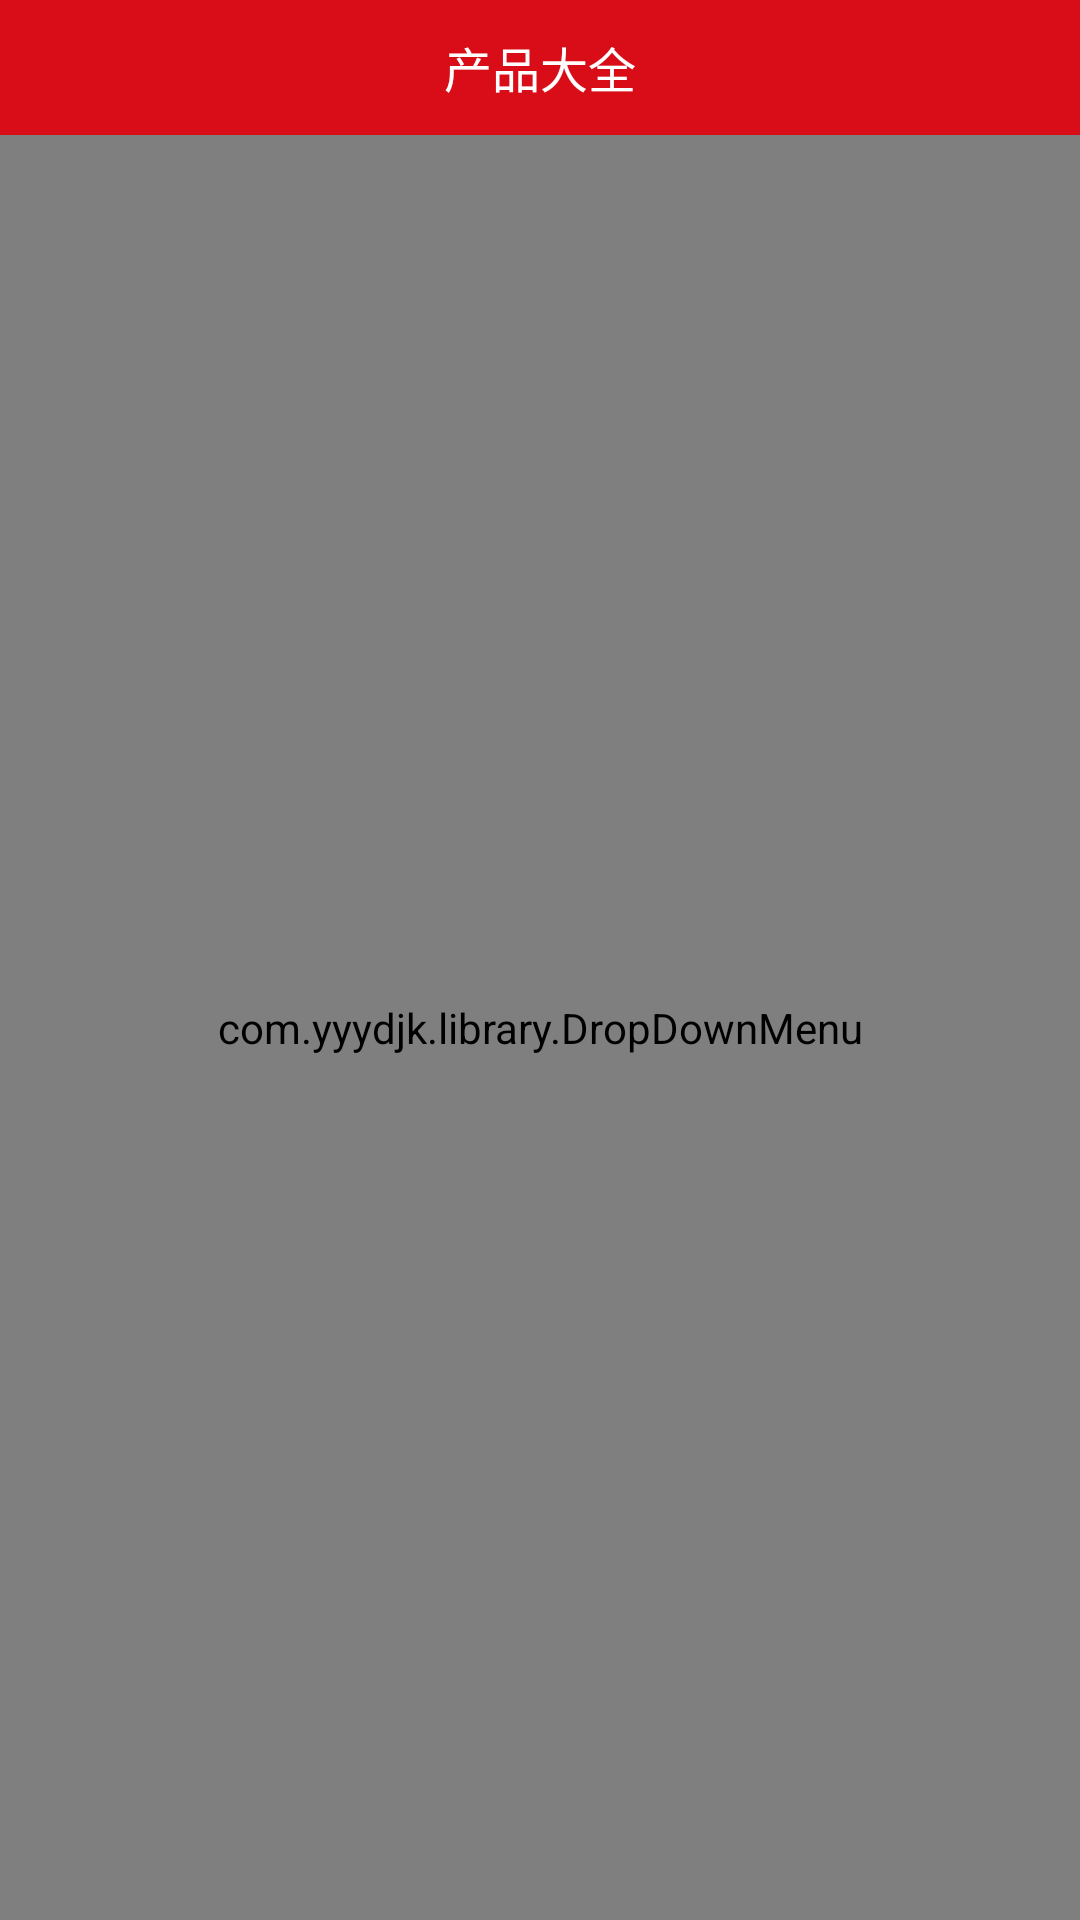

Produce the Android XML layout that renders to this screen, including the resource entries it uses.
<!-- AndroidManifest.xml: application theme AppTheme -->
<!-- res/layout/fragment_loan.xml -->
<?xml version="1.0" encoding="utf-8"?>
<LinearLayout xmlns:android="http://schemas.android.com/apk/res/android"
    xmlns:app="http://schemas.android.com/apk/res-auto"
    android:layout_width="match_parent"
    android:layout_height="match_parent"
    android:background="@color/white"
    android:orientation="vertical">

    <TextView
        android:layout_width="match_parent"
        android:layout_height="45dp"
        android:background="@color/theme_color"
        android:gravity="center"
        android:text="产品大全"
        android:textColor="@color/white"
        android:textSize="16sp" />

    <com.yyydjk.library.DropDownMenu
        android:id="@+id/dropDownMenu"
        android:layout_width="match_parent"
        android:layout_height="match_parent"
        app:dddividerColor="@color/gray"
        app:ddmaskColor="@color/mask_color"
        app:ddmenuBackgroundColor="@color/white"
        app:ddmenuMenuHeightPercent="0.5"
        app:ddmenuSelectedIcon="@mipmap/drop_down_selected_icon"
        app:ddmenuTextSize="13sp"
        app:ddmenuUnselectedIcon="@mipmap/drop_down_unselected_icon"
        app:ddtextSelectedColor="@color/theme_color"
        app:ddtextUnselectedColor="@color/drop_down_unselected"
        app:ddunderlineColor="@color/gray" />

</LinearLayout>
<!-- resources referenced by this layout -->
<resources>
  <color name="theme_color">#d80d18</color>
  <color name="white">#FFFFFF</color>
  <!-- mipmap drop_down_selected_icon: png bitmap (mipmap-xhdpi, 590 bytes) -->
  <!-- mipmap drop_down_unselected_icon: png bitmap (mipmap-xhdpi, 372 bytes) -->
  <style name="AppTheme" parent="Theme.AppCompat.Light.DarkActionBar">
          
          <item name="colorPrimary">@color/colorPrimary</item>
          <item name="colorPrimaryDark">@color/colorPrimaryDark</item>
          <item name="colorAccent">@color/colorAccent</item>
          <item name="windowNoTitle">true</item>
      </style>
  <color name="colorPrimary">#3F51B5</color>
  <color name="colorPrimaryDark">#303F9F</color>
  <color name="colorAccent">#FF4081</color>
</resources>
